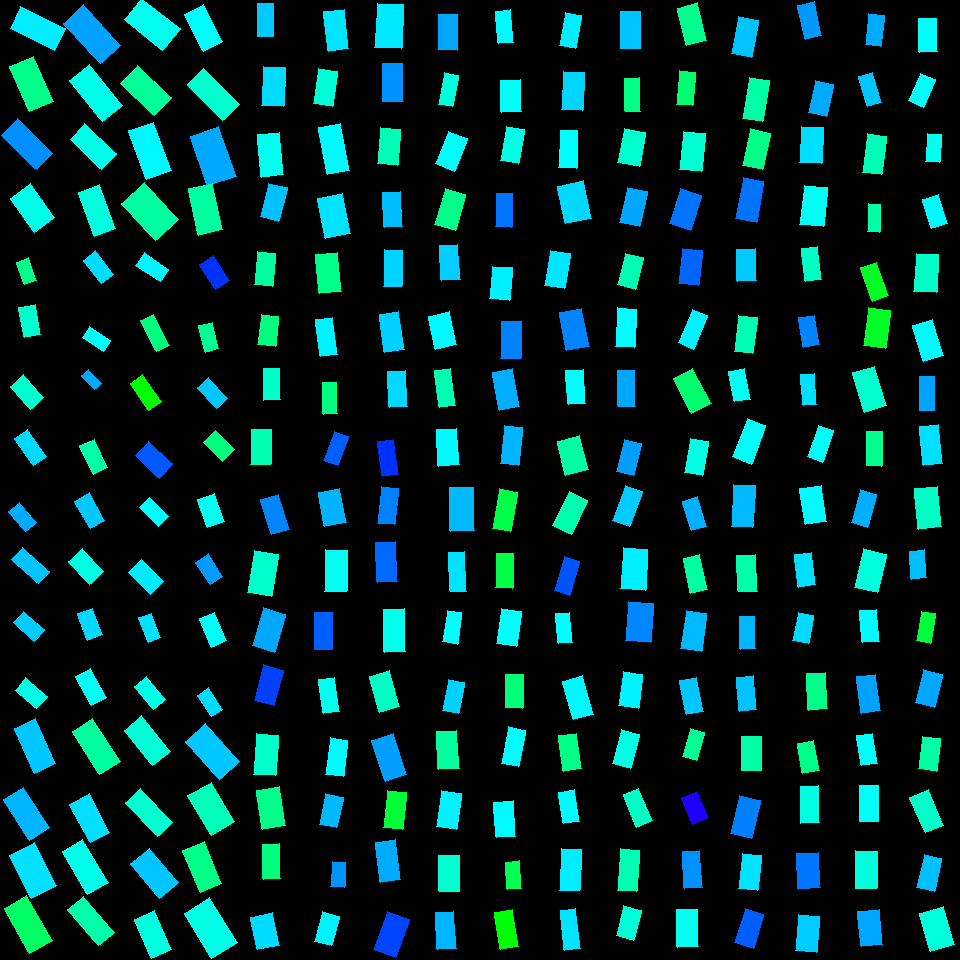

Source data for this figure (header and first rows):
, angleRotated, color, length, logWidthLengthRatio, x, y, centerX, centerY, width, lengthRotatedProjectX, widthRotatedProjectX, lengthRotatedProjectY, widthRotatedProjectY, vertexRightBottom, vertexRightTop, vertexLeftBottom, vertexLeftTop
0, 1.564, 0.5352, 32.83, -0.7083, 265.5, 20.21, 270, 30, 16.17, 0.2159, 16.17, 32.83, 0.1063, (273, 36), (257, 36), (273, 3), (257, 3)
1, 1.622, 0.5227, 39.11, -0.581, 273.5, 86.26, 270, 90, 21.88, -1.997, 21.85, 39.06, -1.117, (283, 106), (261, 105), (285, 67), (263, 66)
2, 1.473, 0.4899, 42.62, -0.682, 270.4, 154.8, 270, 150, 21.55, 4.145, 21.45, 42.42, 2.095, (283, 174), (261, 177), (279, 132), (257, 134)
3, 1.819, 0.5407, 34.45, -0.5885, 273.8, 202.3, 270, 210, 19.13, -8.474, 18.54, 33.4, -4.704, (278, 221), (260, 216), (287, 187), (268, 183)
4, 1.661, 0.4373, 33.39, -0.6645, 265, 268.9, 270, 270, 17.18, -3.017, 17.11, 33.25, -1.552, (272, 286), (254, 284), (275, 253), (257, 251)
5, 1.681, 0.4162, 30.33, -0.5408, 268.2, 330.6, 270, 330, 17.66, -3.336, 17.55, 30.14, -1.943, (275, 346), (257, 344), (278, 316), (261, 314)
6, 1.55, 0.4651, 31.61, -0.6428, 271.8, 384.2, 270, 390, 16.62, 0.6589, 16.62, 31.6, 0.3465, (280, 399), (263, 400), (279, 368), (263, 368)
7, 1.591, 0.4503, 34.56, -0.5576, 260.9, 447, 270, 450, 19.79, -0.7139, 19.78, 34.55, -0.4088, (270, 464), (250, 464), (271, 429), (251, 429)
8, 1.276, 0.5796, 36.69, -0.66, 275.1, 514.6, 270, 510, 18.96, 10.66, 18.14, 35.1, 5.509, (289, 529), (271, 534), (278, 494), (260, 499)
9, 1.735, 0.466, 42.3, -0.5335, 263.2, 573.4, 270, 570, 24.81, -6.933, 24.47, 41.73, -4.067, (271, 596), (247, 592), (278, 554), (254, 550)
10, 1.857, 0.557, 39.87, -0.544, 268.9, 629.9, 270, 630, 23.14, -11.24, 22.2, 38.25, -6.525, (274, 652), (252, 645), (285, 614), (263, 607)
11, 1.835, 0.6241, 36.69, -0.5778, 268.7, 685.3, 270, 690, 20.58, -9.596, 19.87, 35.41, -5.384, (273, 705), (254, 700), (283, 670), (263, 664)
12, 1.645, 0.4662, 40.86, -0.6149, 265.8, 754.7, 270, 750, 22.09, -3.033, 22.03, 40.74, -1.64, (275, 775), (253, 774), (278, 735), (256, 733)
13, 1.418, 0.4226, 39.56, -0.5611, 271, 807.8, 270, 810, 22.57, 6.025, 22.31, 39.1, 3.438, (285, 825), (262, 829), (279, 786), (256, 790)
14, 1.548, 0.4149, 34.69, -0.7367, 271.5, 861.5, 270, 870, 16.6, 0.8014, 16.6, 34.68, 0.3836, (280, 878), (263, 879), (279, 843), (262, 844)
15, 1.368, 0.5225, 33.55, -0.41, 265.3, 931.3, 270, 930, 22.26, 6.752, 21.81, 32.86, 4.481, (279, 945), (257, 949), (272, 912), (250, 917)
16, 1.449, 0.5165, 40.18, -0.6763, 336.4, 30.2, 330, 30, 20.43, 4.876, 20.28, 39.88, 2.48, (348, 48), (328, 51), (344, 9), (323, 11)
17, 1.72, 0.4735, 35.49, -0.596, 325.6, 87.24, 330, 90, 19.56, -5.287, 19.34, 35.1, -2.913, (332, 106), (313, 103), (337, 71), (318, 68)
18, 1.382, 0.5026, 47.7, -0.7309, 334, 149, 330, 150, 22.97, 8.941, 22.56, 46.86, 4.305, (349, 170), (327, 174), (340, 123), (318, 127)
19, 1.366, 0.5183, 40.76, -0.4465, 334, 215.7, 330, 210, 26.08, 8.288, 25.53, 39.91, 5.303, (350, 233), (325, 238), (342, 193), (317, 198)
20, 1.49, 0.4216, 38.66, -0.5623, 328.5, 272.9, 330, 270, 22.03, 3.102, 21.96, 38.54, 1.768, (341, 291), (319, 293), (337, 252), (315, 254)
21, 1.436, 0.5084, 37.04, -0.73, 326.5, 337, 330, 330, 17.85, 4.972, 17.69, 36.7, 2.396, (337, 354), (320, 356), (332, 317), (315, 319)
22, 1.529, 0.4177, 31.37, -0.7939, 330.1, 398.2, 330, 390, 14.18, 1.307, 14.17, 31.34, 0.5908, (337, 413), (323, 414), (336, 382), (322, 382)
23, 1.912, 0.6041, 31.29, -0.7129, 336, 448.3, 330, 450, 15.34, -10.48, 14.46, 29.49, -5.135, (337, 465), (323, 460), (348, 436), (334, 431)
24, 1.378, 0.5497, 34.2, -0.4428, 332.4, 507.3, 330, 510, 21.97, 6.553, 21.56, 33.57, 4.209, (346, 522), (324, 526), (339, 488), (318, 492)
25, 1.597, 0.4919, 41.6, -0.6174, 335.8, 570.8, 330, 570, 22.43, -1.091, 22.43, 41.58, -0.5885, (346, 591), (324, 591), (347, 550), (325, 549)
26, 1.555, 0.6045, 36.98, -0.7201, 323.6, 630.8, 330, 630, 18, 0.5848, 17.99, 36.97, 0.2846, (332, 649), (314, 649), (332, 612), (314, 612)
27, 1.409, 0.4889, 34.32, -0.7462, 329, 695.6, 330, 690, 16.27, 5.539, 16.06, 33.87, 2.626, (339, 711), (323, 713), (334, 677), (318, 679)
28, 1.688, 0.5026, 36.96, -0.7256, 336.9, 757.4, 330, 750, 17.89, -4.338, 17.77, 36.71, -2.1, (343, 776), (325, 774), (347, 740), (330, 737)
29, 1.774, 0.546, 31.36, -0.5545, 331.1, 810.6, 330, 810, 18.01, -6.314, 17.64, 30.72, -3.627, (336, 827), (319, 824), (343, 797), (325, 793)
30, 1.63, 0.5702, 24.6, -0.6075, 338.2, 874.4, 330, 870, 13.4, -1.449, 13.38, 24.56, -0.7892, (344, 887), (330, 886), (345, 862), (332, 861)
31, 1.845, 0.5079, 30.81, -0.5647, 326.9, 928.6, 330, 930, 17.52, -8.351, 16.86, 29.66, -4.748, (331, 945), (314, 941), (339, 916), (322, 911)
32, 1.625, 0.5147, 44.06, -0.5095, 389.1, 25.95, 390, 30, 26.47, -2.372, 26.43, 44, -1.425, (401, 48), (374, 47), (403, 4), (377, 3)
33, 1.551, 0.5707, 37.78, -0.6038, 392.8, 82.65, 390, 90, 20.65, 0.7582, 20.65, 37.77, 0.4145, (403, 101), (382, 101), (402, 63), (382, 63)
34, 1.665, 0.4523, 36.18, -0.5813, 389, 146.9, 390, 150, 20.23, -3.42, 20.14, 36.02, -1.912, (397, 165), (377, 163), (400, 129), (380, 127)
35, 1.506, 0.5427, 35.47, -0.6668, 392.7, 209.3, 390, 210, 18.21, 2.284, 18.17, 35.4, 1.173, (402, 226), (384, 227), (400, 191), (382, 192)
36, 1.596, 0.5285, 36.6, -0.6689, 393.1, 268.3, 390, 270, 18.75, -0.9345, 18.74, 36.59, -0.4787, (401, 286), (383, 286), (402, 250), (384, 249)
37, 1.421, 0.5312, 37.83, -0.6418, 391.8, 332, 390, 330, 19.91, 5.658, 19.69, 37.4, 2.978, (404, 349), (384, 352), (398, 311), (379, 314)
38, 1.498, 0.5249, 36.29, -0.6841, 397.5, 389, 390, 390, 18.31, 2.627, 18.26, 36.19, 1.326, (407, 406), (389, 407), (405, 370), (387, 371)
39, 1.423, 0.6352, 35.56, -0.757, 387.9, 458.1, 390, 450, 16.68, 5.224, 16.5, 35.17, 2.451, (398, 474), (382, 476), (393, 439), (377, 441)
40, 1.681, 0.5817, 36.76, -0.81, 387.9, 505.7, 390, 510, 16.35, -4.032, 16.26, 36.54, -1.794, (394, 524), (377, 523), (398, 488), (381, 486)
41, 1.522, 0.5979, 39.48, -0.6807, 386.7, 561.8, 390, 570, 19.99, 1.936, 19.96, 39.44, 0.9801, (397, 581), (377, 582), (395, 541), (375, 542)
42, 1.545, 0.4885, 43.06, -0.726, 394.7, 630.3, 390, 630, 20.84, 1.119, 20.83, 43.05, 0.5414, (405, 651), (384, 652), (404, 608), (383, 609)
43, 1.309, 0.4619, 37.1, -0.5553, 384.5, 691.4, 390, 690, 21.29, 9.601, 20.57, 35.84, 5.51, (399, 706), (379, 712), (389, 670), (369, 676)
44, 1.244, 0.5622, 43.31, -0.6522, 389.3, 757.7, 390, 750, 22.56, 13.92, 21.36, 41.01, 7.249, (406, 774), (385, 781), (393, 733), (371, 740)
45, 1.686, 0.37, 36.89, -0.6501, 395, 809.9, 390, 810, 19.25, -4.247, 19.13, 36.64, -2.217, (402, 829), (383, 827), (406, 792), (387, 790)
46, 1.445, 0.5555, 40.28, -0.7091, 387.7, 860.9, 390, 870, 19.82, 5.062, 19.67, 39.97, 2.491, (400, 879), (380, 882), (395, 839), (375, 842)
47, 1.918, 0.622, 40.44, -0.5576, 391.5, 934.6, 390, 930, 23.16, -13.76, 21.78, 38.03, -7.878, (395, 957), (373, 949), (409, 919), (387, 911)
48, 1.585, 0.5578, 35.77, -0.6391, 447.9, 32.22, 450, 30, 18.88, -0.5161, 18.88, 35.77, -0.2724, (457, 50), (438, 49), (457, 14), (438, 14)
49, 1.751, 0.4761, 32.37, -0.8026, 448.6, 89.74, 450, 90, 14.51, -5.795, 14.27, 31.85, -2.597, (452, 106), (438, 104), (458, 75), (444, 72)
50, 1.962, 0.4983, 35.41, -0.5514, 451.7, 151.5, 450, 150, 20.4, -13.49, 18.86, 32.74, -7.773, (454, 171), (435, 163), (467, 138), (448, 131)
51, 1.856, 0.4237, 37.11, -0.5715, 450.2, 209.3, 450, 210, 20.96, -10.43, 20.11, 35.62, -5.891, (455, 230), (434, 224), (465, 194), (445, 188)
52, 1.51, 0.5318, 34.91, -0.637, 449.7, 262.7, 450, 270, 18.46, 2.126, 18.43, 34.85, 1.125, (460, 279), (441, 280), (457, 244), (439, 245)
53, 1.347, 0.5027, 33.45, -0.4257, 442.5, 330.7, 450, 330, 21.85, 7.432, 21.3, 32.61, 4.856, (456, 344), (435, 349), (449, 311), (428, 316)
54, 1.434, 0.4489, 37.57, -0.855, 444.9, 388.1, 450, 390, 15.98, 5.137, 15.83, 37.22, 2.185, (455, 405), (439, 407), (450, 368), (434, 370)
55, 1.497, 0.5024, 36.47, -0.5643, 447.9, 447.4, 450, 450, 20.74, 2.687, 20.68, 36.37, 1.528, (459, 464), (438, 466), (456, 428), (436, 429)
56, 1.55, 0.5457, 43.6, -0.6175, 462, 509.4, 450, 510, 23.51, 0.9076, 23.51, 43.59, 0.4894, (474, 530), (450, 531), (473, 487), (449, 487)
57, 1.522, 0.5186, 39.7, -0.9085, 457.5, 571.6, 450, 570, 16.01, 1.924, 15.99, 39.66, 0.7755, (466, 591), (450, 591), (464, 551), (448, 552)
58, 1.714, 0.4972, 32.12, -0.7883, 452.1, 627.1, 450, 630, 14.6, -4.594, 14.45, 31.79, -2.088, (457, 644), (442, 641), (461, 612), (447, 610)
59, 1.771, 0.53, 31.17, -0.6304, 453.3, 696.4, 450, 690, 16.59, -6.201, 16.26, 30.54, -3.301, (458, 713), (442, 710), (464, 682), (448, 679)
... 196 more rows
